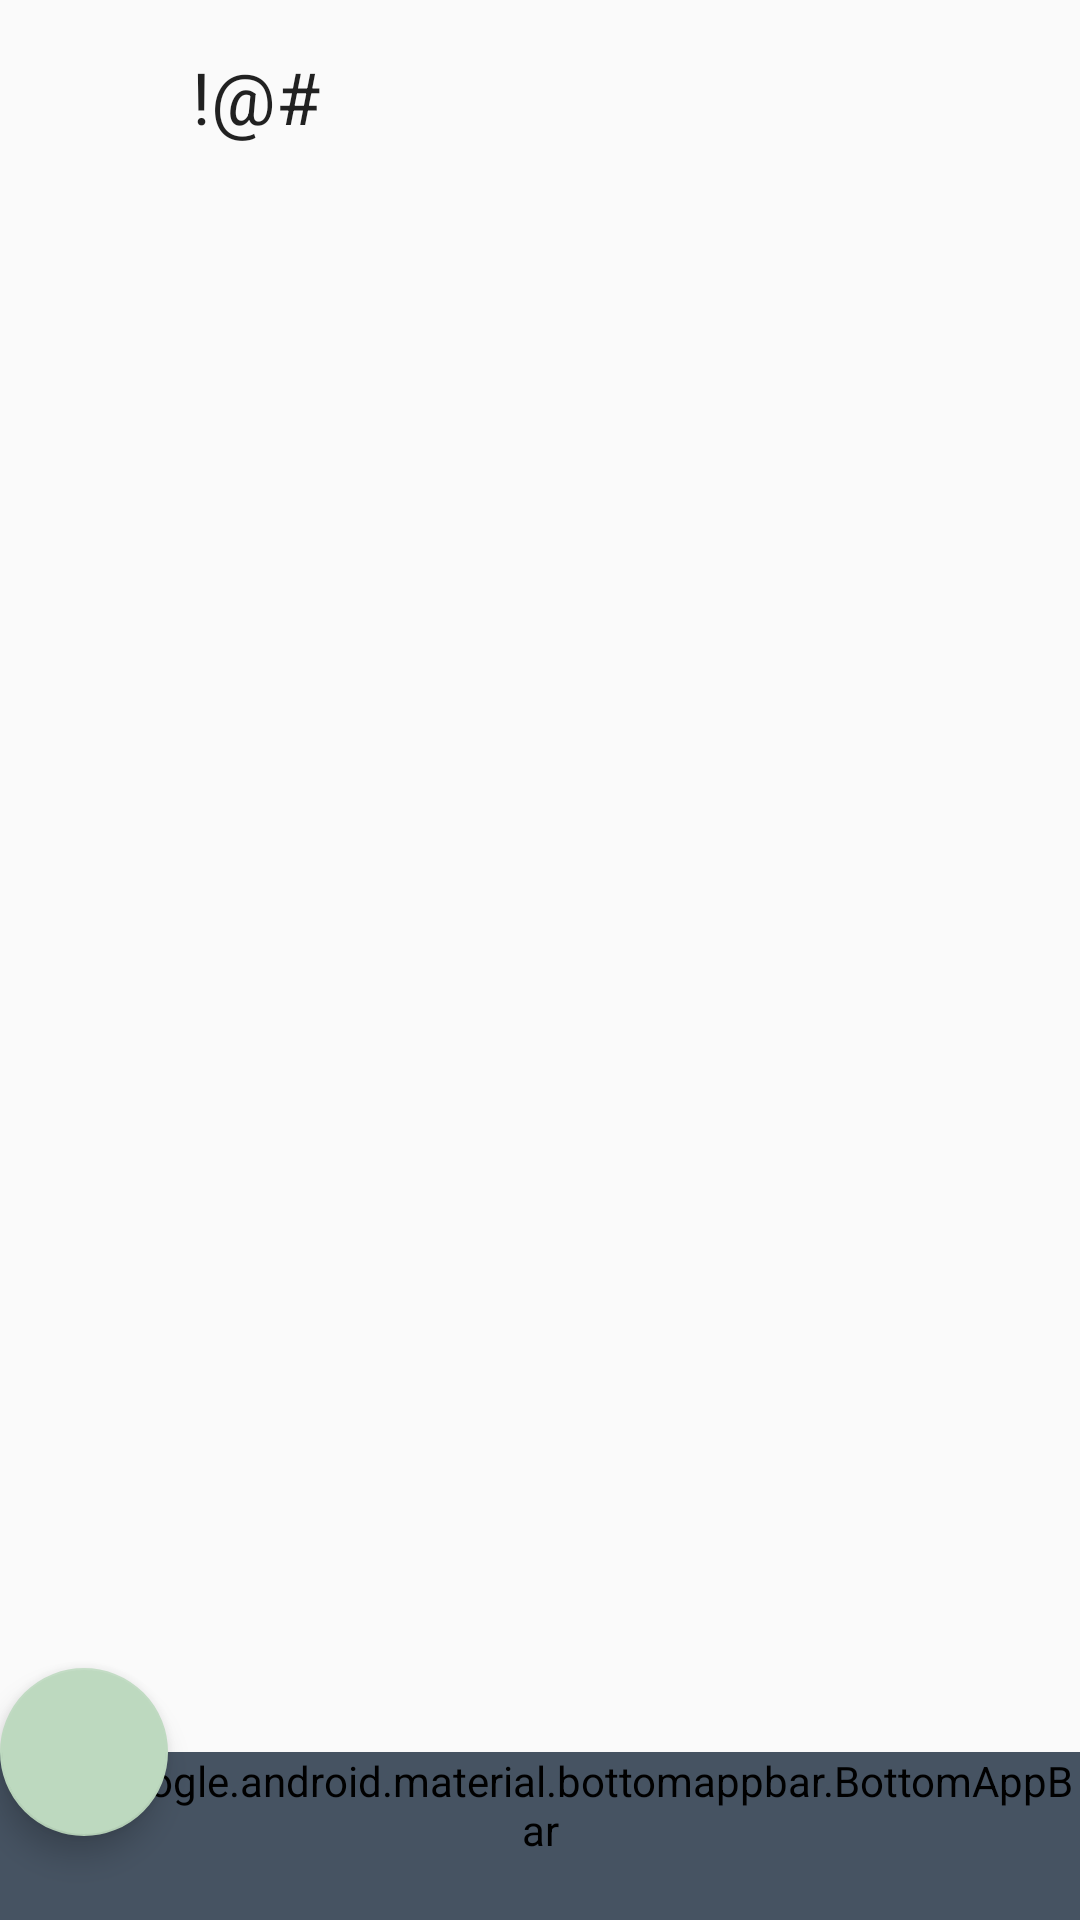

Reconstruct the res/layout file that produces this screen, plus the resources it refers to.
<!-- AndroidManifest.xml: activity theme AppTheme.NoActionBar -->
<!-- res/layout/activity_main.xml -->
<?xml version="1.0" encoding="utf-8"?>
<androidx.coordinatorlayout.widget.CoordinatorLayout xmlns:android="http://schemas.android.com/apk/res/android"
        xmlns:app="http://schemas.android.com/apk/res-auto"
        android:layout_width="match_parent"
        android:layout_height="match_parent">

    <LinearLayout
            android:layout_width="match_parent"
            android:layout_height="wrap_content"
            android:orientation="vertical">

        <TextView
                android:id="@+id/title_text_view"
                style="@style/TextAppearance.AppCompat.Headline"
                android:layout_width="match_parent"
                android:layout_height="wrap_content"
                android:paddingHorizontal="64dp"
                android:paddingVertical="16dp"
                android:text="!@#" />

        <FrameLayout
                android:id="@+id/fragmentPlace"
                android:layout_width="match_parent"
                android:layout_height="wrap_content" />
    </LinearLayout>

    <com.google.android.material.bottomappbar.BottomAppBar
            style="@style/Widget.MaterialComponents.BottomAppBar"
            android:id="@+id/bar"
            android:layout_width="match_parent"
            android:layout_height="wrap_content"
            android:layout_gravity="bottom"
            android:backgroundTint="@color/colorPrimary"
            app:fabAlignmentMode="center"
            app:hideOnScroll="true"
            app:menu="@menu/bottom_bar_menu"
            app:navigationIcon="@drawable/ic_menu_24dp" />

    <com.google.android.material.floatingactionbutton.FloatingActionButton
            android:id="@+id/fab"
            android:layout_width="wrap_content"
            android:layout_height="wrap_content"
            app:layout_anchor="@id/bar" />

</androidx.coordinatorlayout.widget.CoordinatorLayout>
<!-- resources referenced by this layout -->
<resources>
  <color name="colorPrimary">#465362</color>
  <style name="AppTheme.NoActionBar">
          <item name="windowActionBar">false</item>
          <item name="windowNoTitle">true</item>
      </style>
</resources>
